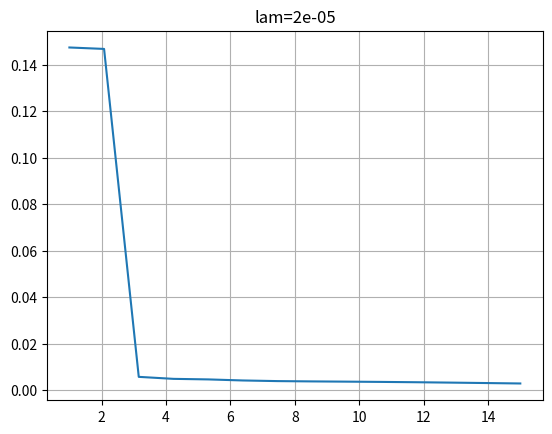

Here is the Python script that generated this plot:
import numpy as np  # 导入numpy库，此库用于进行矩阵运算等操作
import matplotlib.pyplot as plt  # 导入pyplot绘图库


def sin(x):  # 定义初始函数
    return np.sin(2 * np.pi * x)


def get_data(x_range, x_num, func, noise_variance):   # 生成数据集
    x = np.linspace(x_range[0], x_range[1], num=x_num)  # 生成对应范围和数量的等距向量
    y = func(x) + np.random.normal(loc=0, scale=noise_variance, size=x_num)
    # 生成X对应函数的值向量,增加了高斯噪声
    return x, y


def get_matrix(x, M):   #生成(sample_num,m)的参数矩阵
        X = pow(x, 0)
        for i in range(1, M + 1):
            X = np.column_stack((X, pow(x, i)))
        return X


def get_ERMS(W, X, T):  #  定义对应损失函数
    diff = X @ W - T  # 残差 diff
    ERMS = (diff.T @ diff) / (2 * sample_num)
    return ERMS


def least_square(X, T, M):  # 最小二乘法求解向量
    W = np.linalg.inv(X.T @ X + np.identity(M + 1) * lam) @ X.T @ T  # lam=0时无惩罚项
    return W


# 常量区
X_range = (0.0, 1.0)
sample_num = 10
funcName = sin
noise_variance = 0.1  # 噪声的方差
rank = 15  # 多项式拟合阶数
lam = 0.00002  # 正则化系数

# x, y为两个向量，对应的x[k],y[k]则是图像上的一个点
x = np.linspace(X_range[0], X_range[1], num=1200)  # 真值弧线和拟合弧线
y = sin(x)
errorList = list()  # 记录不同阶数的错误率List
_X, _Y = get_data(X_range, sample_num, funcName, noise_variance)
for i in range(1, rank):
# for i in range(m-1, m):
    X = get_matrix(_X, i)
    W = least_square(X, _Y,i)
    # W的计算使用样本的X
    errorList.append(get_ERMS(W, X, _Y))  # 计算这次循环的错误率，并加入到 errorList向量中
    # 可视化
    X2 = get_matrix(x, i)  # 画出拟合曲线所需的x坐标参数矩阵
    value = X2 @ W  # 得到拟合的y坐标
    plt.plot(x, value, "r-", x, y, _X, _Y, "co", markersize=2.)
    plt.legend(["$Result$", "$Y=sin(2𝝅X)$", "$DataSet$"])
    plt.title("sample_num=" + str(sample_num)+"\nrank=" + str(i))
    plt.savefig(r"D:\\code\\python\\machine learning\\polynomial fitting\\result\\" + str(sample_num) + "_" + str(i) + ".png")
    plt.grid()
    plt.close()

# 绘制ERMS图像
x_errorList = np.linspace(1, rank, rank-1)
plt.plot(x_errorList, errorList)
plt.title("lam=" + str(lam))
plt.grid()
plt.show()
